Dataset: c-1 (GitHub, aslelekova/coursework-sber). Classes: clean, dirty.

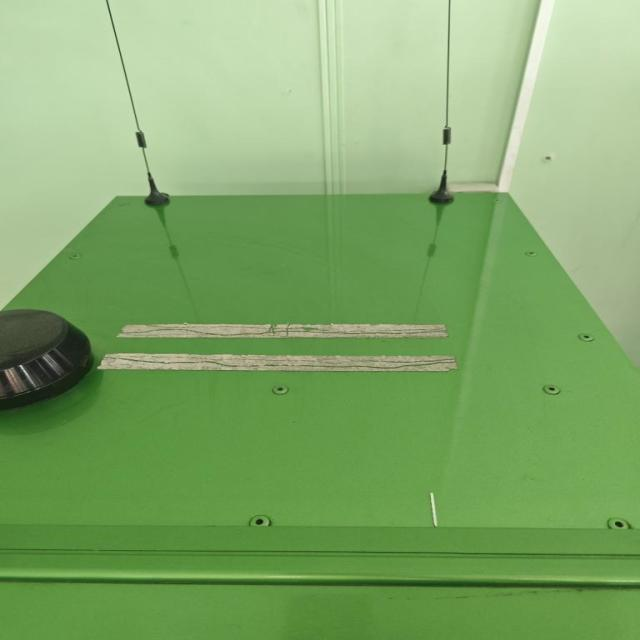
Label: dirty

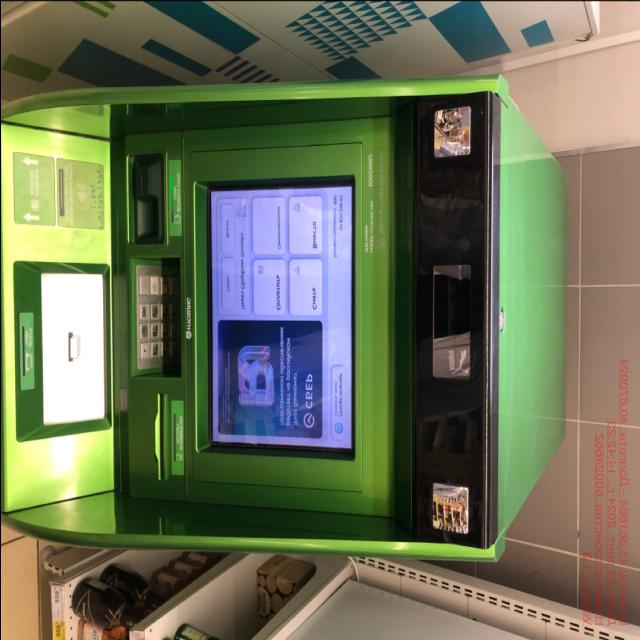
Label: clean

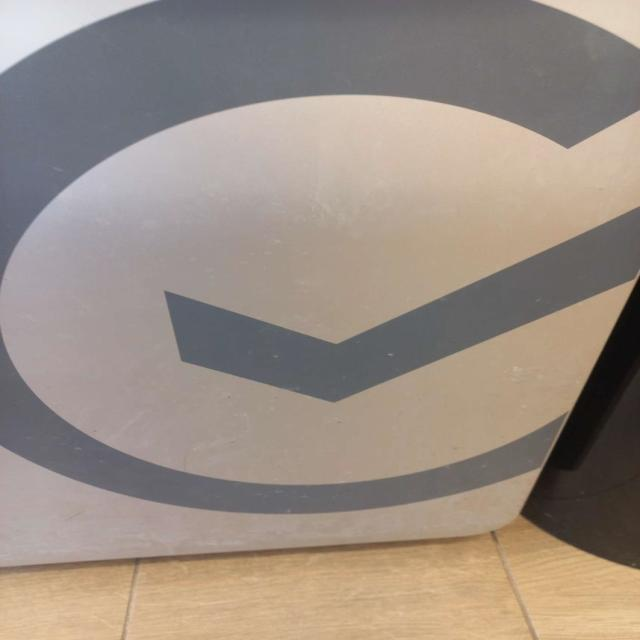
Label: dirty

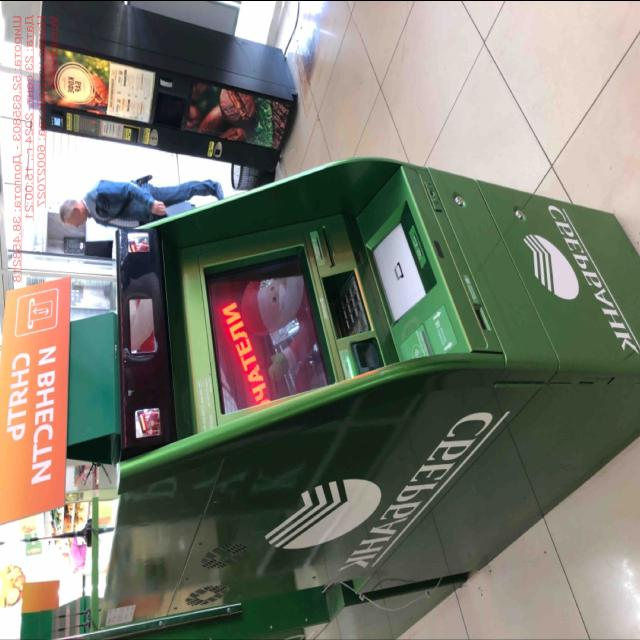
Label: clean

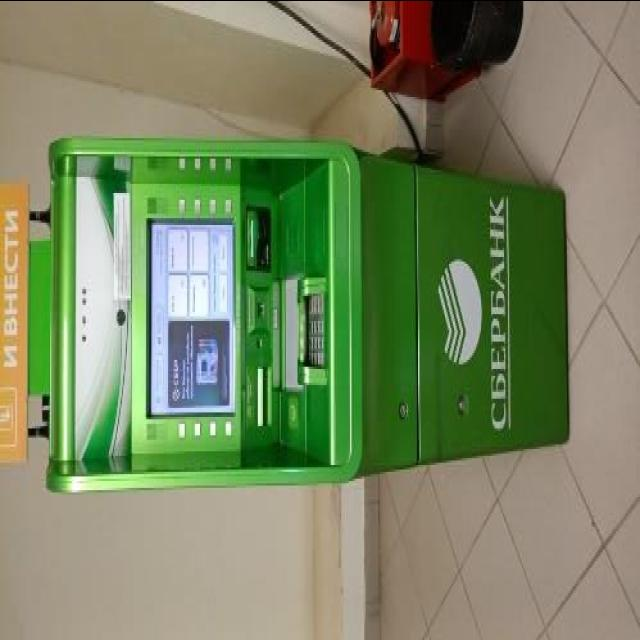
Label: dirty

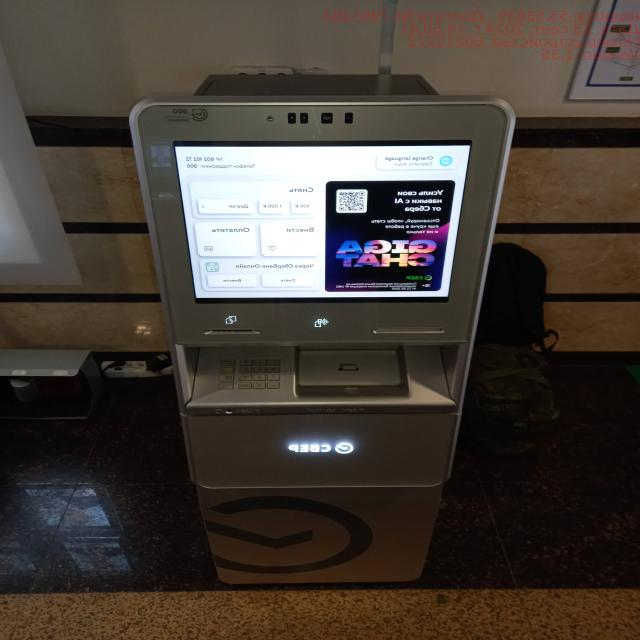
Label: clean
